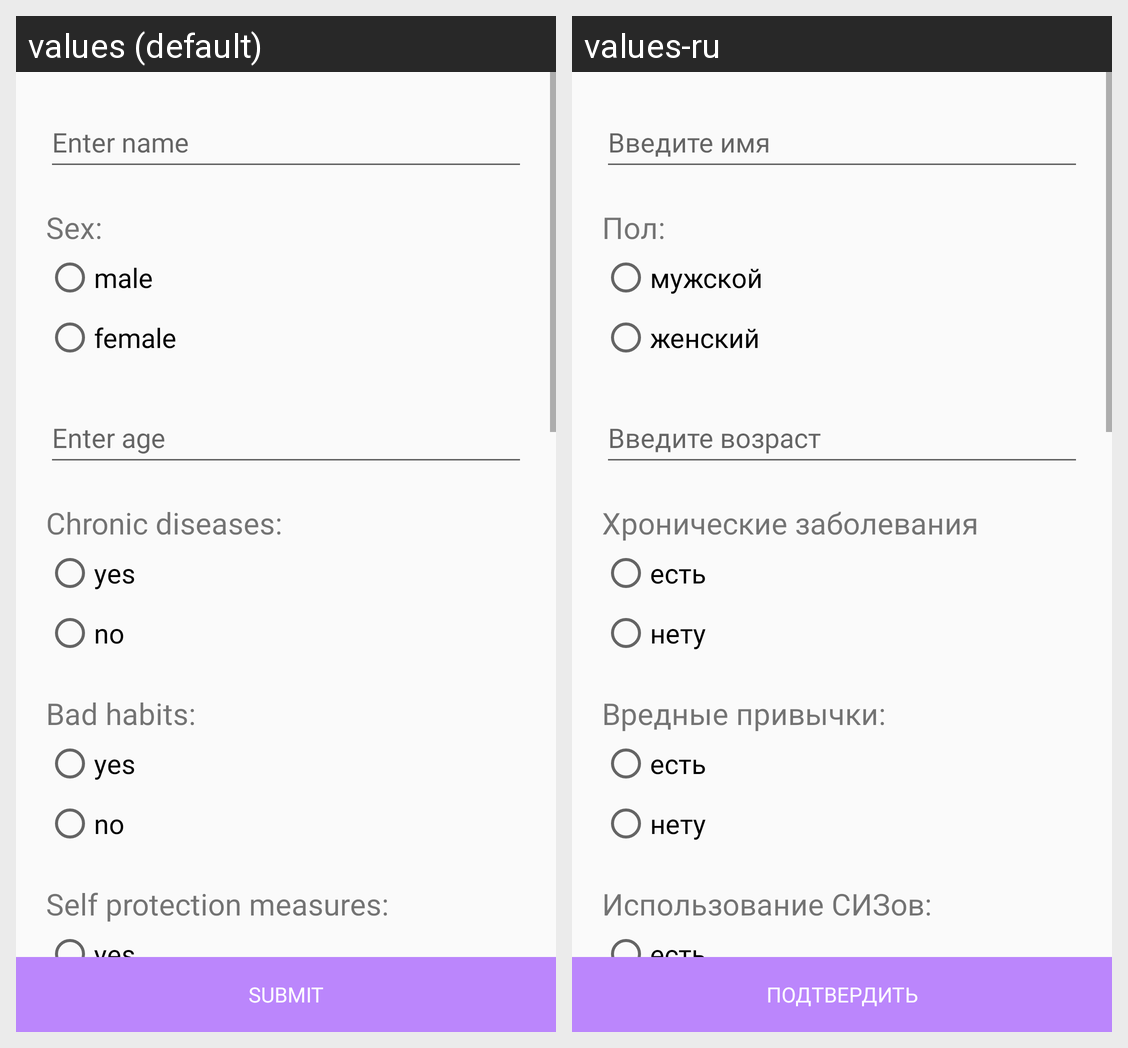

This grid shows one Android layout under two languages. Give, for every string resource on the screen, its name, the default text and each shown locale's text.
Android screen res/layout/activity_registration.xml rendered under 2 locales, left to right: values (default), values-ru. Device: Nexus 5 (rendered at 1080×1920; each locale shown at half size, 540×960, under a caption strip naming it); theme Theme.MyApplication.
Strings drawn on this screen, with the default value and each locale's value (text and hints the layout hard-codes, and strings that could not be matched under every locale, appear in the picture but are not listed):

enter_name_label
  values: Enter name
  values-ru: Введите имя

sex_label
  values: Sex:
  values-ru: Пол:

male_label
  values: male
  values-ru: мужской

female_label
  values: female
  values-ru: женский

enter_age_label
  values: Enter age
  values-ru: Введите возраст

chronic_diseases_label
  values: Chronic diseases:
  values-ru: Хронические заболевания

yes_label
  values: yes
  values-ru: есть

no_label
  values: no
  values-ru: нету

bad_habits_label
  values: Bad habits:
  values-ru: Вредные привычки:

self_protection_label
  values: Self protection measures:
  values-ru: Использование СИЗов:

submit_label
  values: Submit
  values-ru: Подтвердить
